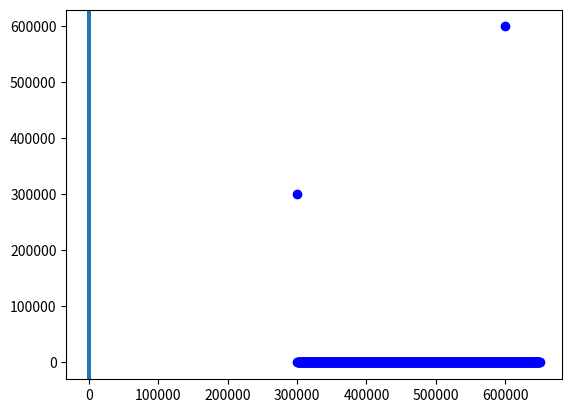

Recreate this plot in Python.
import numpy as np
import matplotlib.pyplot as plt

def monochromator(wavelength_setting, set_of_wavelengths, offset = 0):
    if wavelength_setting in set_of_wavelengths or wavelength_setting/2 in set_of_wavelengths:
        tmp = np.array([wavelength_setting + offset])
        return tmp.astype(int)
    else:
        return np.array([0])

xe_arc_lamp = range(250000, 650000)  # Picometers
ex_offset = 1000 * 0
em_offset = 1000 * 0

ex_monochromator_output = monochromator(300000, xe_arc_lamp, ex_offset)
for x in range(300000, 650000, 500):
    em_monochromator_output = monochromator(x, ex_monochromator_output, em_offset)
    plt.axvline(x=0.22058956)
    plt.plot(x, em_monochromator_output[0], 'bo')
plt.show()


